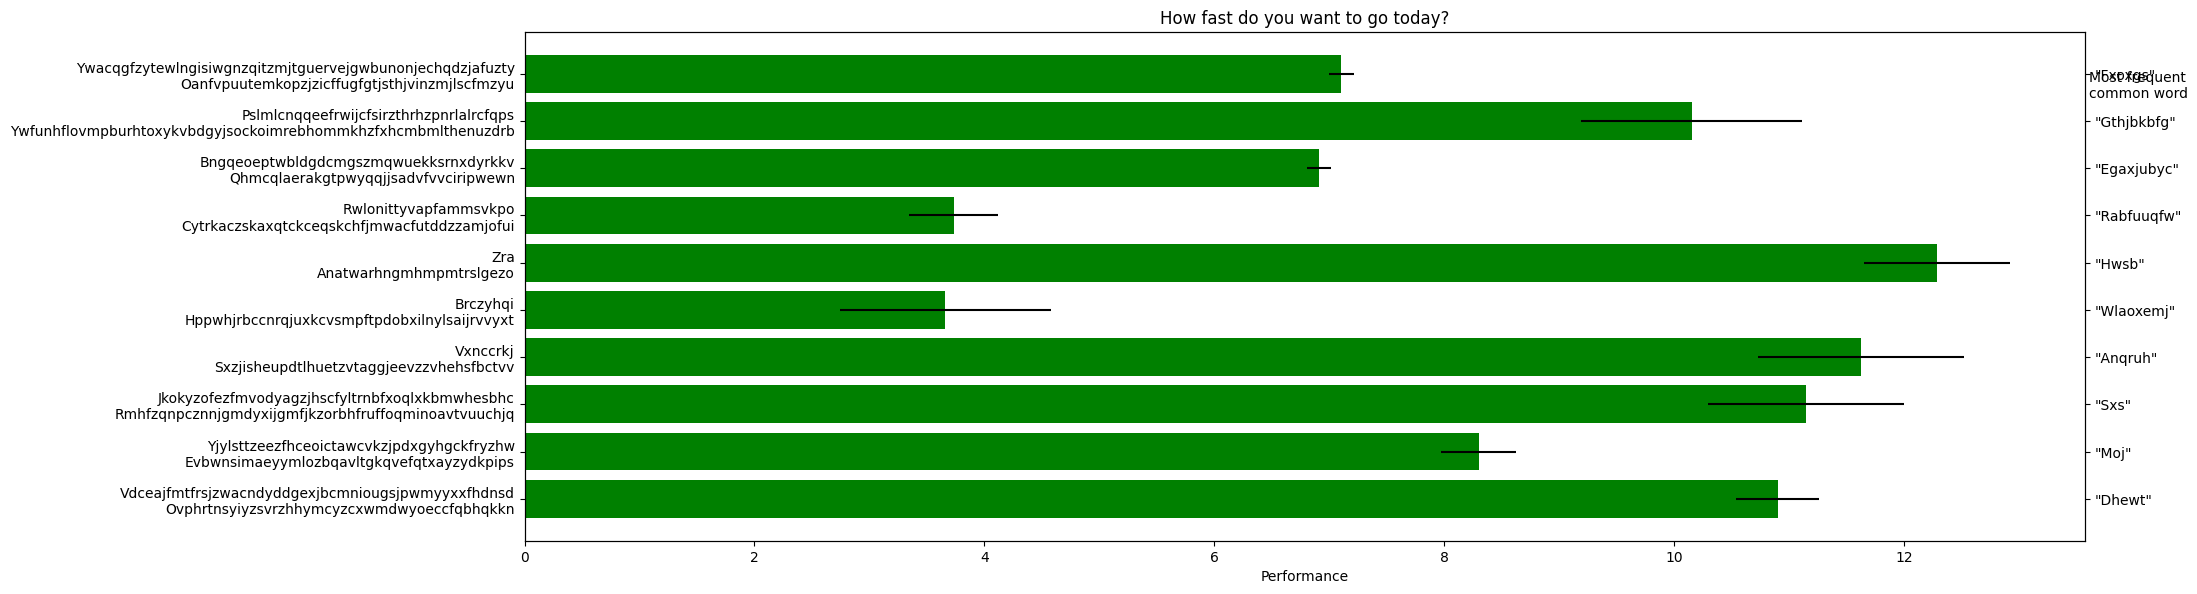

This chart was generated by the following Python code:
#!/usr/bin/env python
# make a horizontal bar chart

from matplotlib.backends.backend_agg import FigureCanvasAgg as FigureCanvas
from matplotlib.figure import Figure

def oo_graph():
  from matplotlib.backends.backend_agg import FigureCanvasAgg as FigureCanvas
  from matplotlib.figure import Figure

  fig = Figure()
  canvas = FigureCanvas(fig)
  ax = fig.add_subplot(111)
  ax.plot([1, 2, 3])
  ax.set_title('hi mom')
  ax.grid(True)
  ax.set_xlabel('time')
  ax.set_ylabel('volts')
  canvas.print_figure('test')


from pylab import *
import string
import random
random.seed(0)
import matplotlib.pyplot as plt
def horizontal_graph(n=10):

  plt.rcdefaults()
  fig, ax = plt.subplots(1, figsize=(20, 6), dpi=80)

  # Example data
  ylabels = [ '{0}\n{1}'.format(random_word(), random_word()) 
              for i in range(n) ]

  y_pos = np.arange(n)
  performance = 3 + 10 * np.random.rand(n)
  error = np.random.rand(n)

  ax.barh(y_pos, performance, xerr=error, align='center',
          color='green', ecolor='black')
  ax.set_yticks(y_pos)
  ax.set_yticklabels(ylabels)
  ax.invert_yaxis()  # labels read top-to-bottom
  ax.set_xlabel('Performance')
  ax.set_title('How fast do you want to go today?')

  # add left axis
  left = ax.twinx()
  plt.text(13.61, .5, 'Most frequent\ncommon word')
  left.barh(y_pos, np.zeros(n), align='center',
          color='green', ecolor='black')
  left.set_yticks(y_pos)
  left_labels = [ '"{0}"'.format(random_word(10)) 
                  for i in range(n) ]
  left.set_yticklabels(left_labels)
  left.invert_yaxis()  # labels read top-to-bottom

  plt.tight_layout()
  plt.subplots_adjust(left=0.12, right=0.9)
  plt.show()


  """
  val = 3+10*rand(n)    # the bar lengths
  pos = arange(n)+.5    # the bar centers on the y axis
  ylabels = [ '{0}\n{1}'.format(random_word(), random_word()) 
              for i in range(n) ]
  fig = plt.figure(1)
  barh(pos,val, align='center')
[redacted]
  xlabel('Performance')
  title('How fast do you want to go today?')
  grid(True)
  plt.figure(2, figsize=(20, 6), dpi=80)
  barh(pos, val, xerr=rand(n), ecolor='r', align='center')
  yticks(pos, ylabels)
  xlabel('Performance')

  show()
  """


def two_scales():
  fig, ax1 = plt.subplots()
  t = np.arange(0.01, 10.0, 0.01)
  s1 = np.exp(t)
  ax1.plot(t, s1, 'b-')
  ax1.set_xlabel('time (s)')
  # Make the y-axis label, ticks and tick labels match the line color.
  ax1.set_ylabel('exp', color='b')
  ax1.tick_params('y', colors='b')

  ax2 = ax1.twinx()
  s2 = np.sin(2 * np.pi * t)
  ax2.plot(t, s2, 'r.')
  ax2.set_ylabel('sin', color='r')
  ax2.tick_params('y', colors='r')

  fig.tight_layout()
  plt.show()


def random_word(n=64):
  return "".join([
    random.choice(string.ascii_letters) for i in range(random.randint(3, n))
  ]).title()


if __name__ == '__main__':
  horizontal_graph()
  #two_scales()
